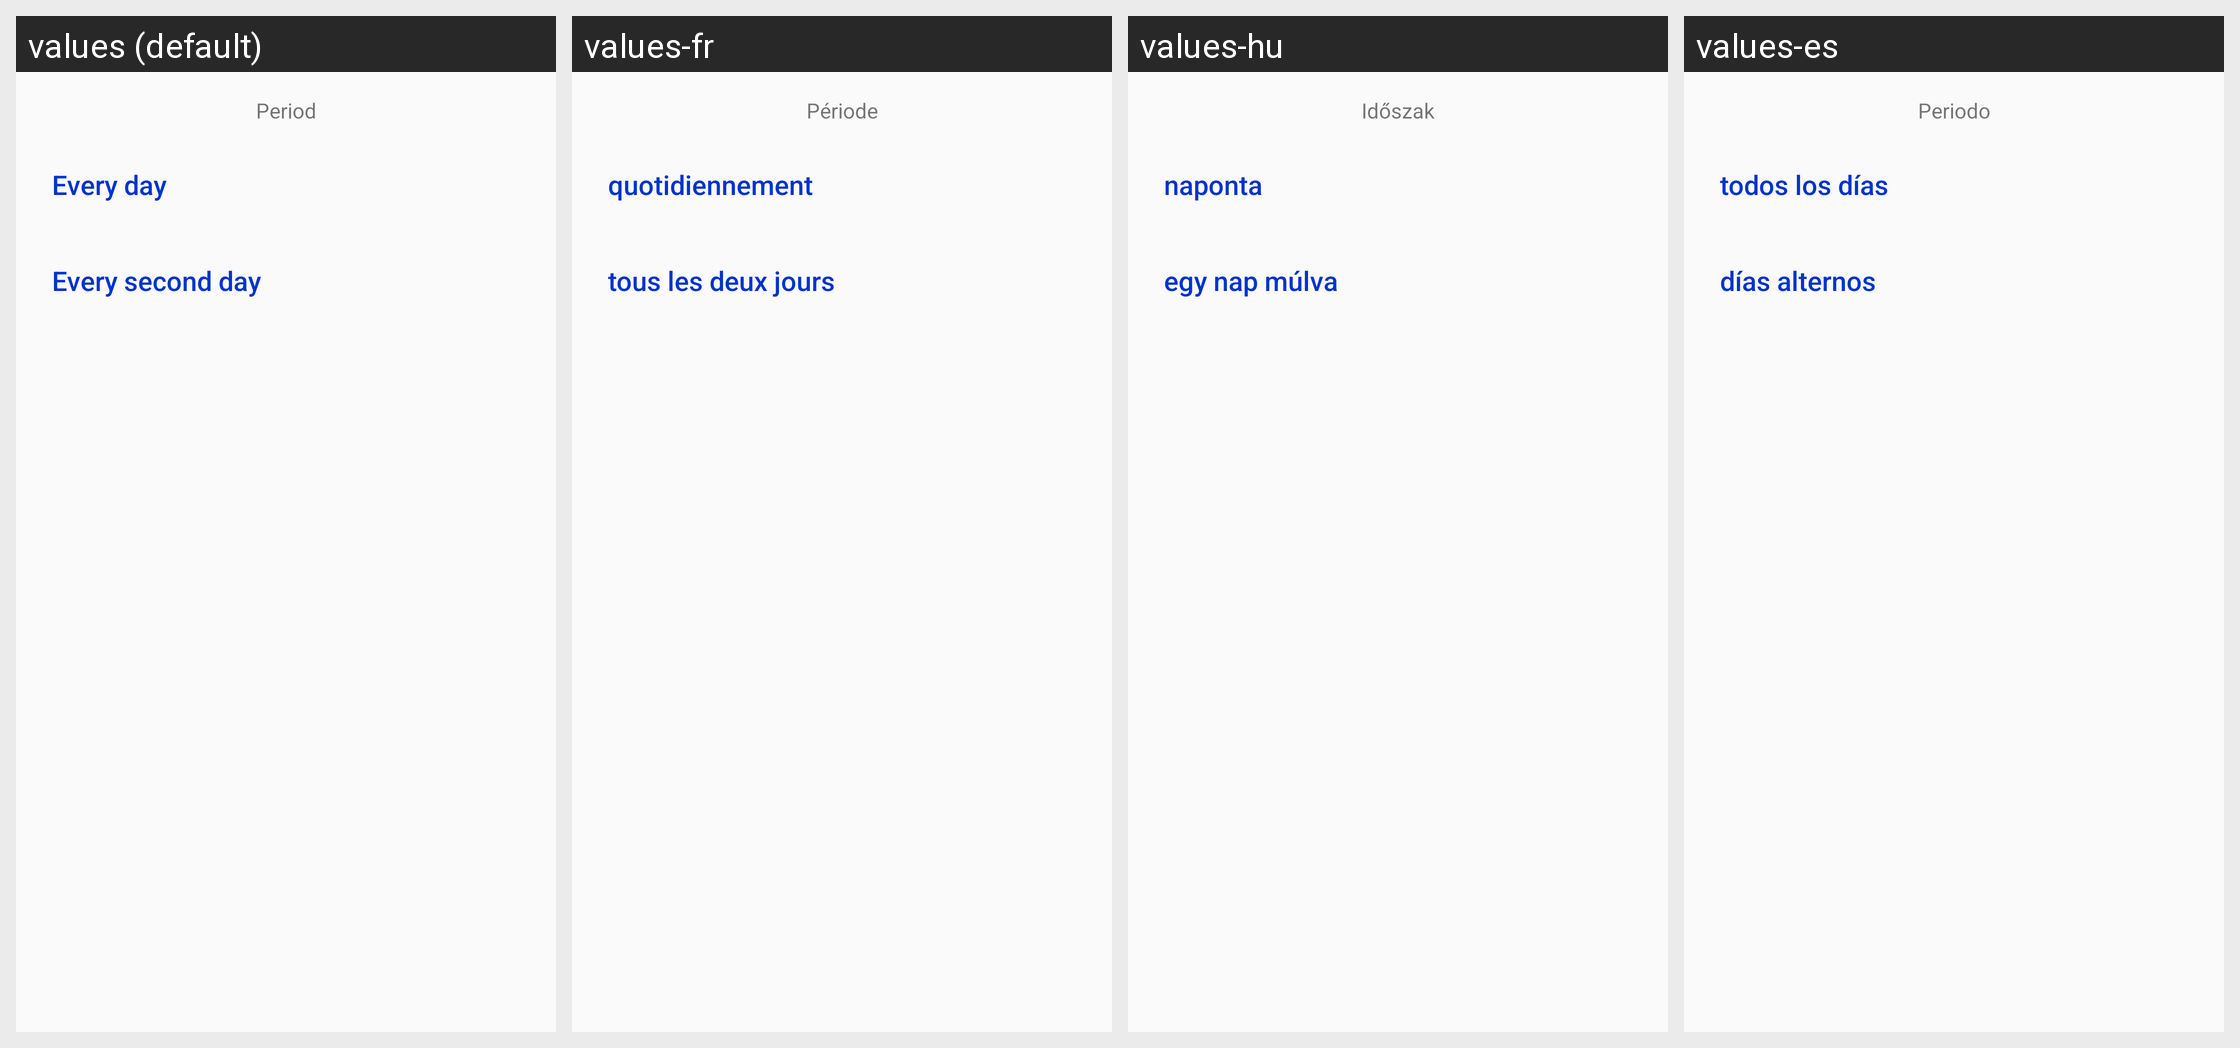

The same Android screen rendered under several of its app's locales, left to right. List the strings drawn on it with the default value and each locale's translation.
Android screen res/layout/dialog_period.xml rendered under 4 locales, left to right: values (default), values-fr, values-hu, values-es. Device: Nexus 5 (rendered at 1080×1920; each locale shown at half size, 540×960, under a caption strip naming it); theme AppTheme.
Other locales in the repository, not shown: values-de, values-it, values-nl, values-pl, values-ro, values-ru, values-tr.
Strings drawn on this screen, with the default value and each locale's value (text and hints the layout hard-codes, and strings that could not be matched under every locale, appear in the picture but are not listed):

measuring_period
  values: Period
  values-fr: Période
  values-hu: Időszak
  values-es: Periodo

daily
  values: Every day
  values-fr: quotidiennement
  values-hu: naponta
  values-es: todos los días

weekly
  values: Every second day
  values-fr: tous les deux jours
  values-hu: egy nap múlva
  values-es: días alternos
